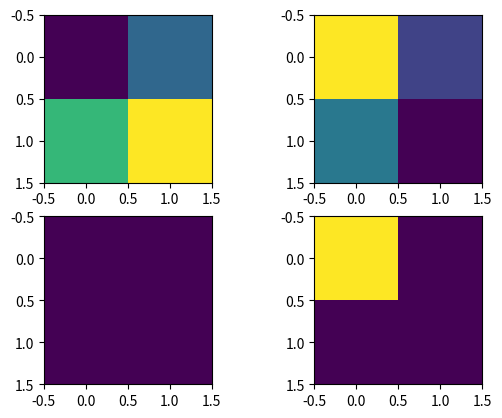

This figure's Python source:
from numpy import zeros, exp, pi, complex128, shape, fft, abs
import matplotlib.pyplot as plt


def amplitudeFunc(fr1, fr2, signal):
    X, Y = shape(signal)
    sm = 0
    for x in range(X):
        for y in range(Y):
            sm += signal[x][y] * exp( -1j * 2.0 * pi * ( x*fr1/X + y*fr2/Y ) )
    return sm


def fourierTransform(signal):
    N, M = shape(signal)
    amps = zeros((N, M), dtype=complex128)
    for n in range(N):
        for m in range(M):
            amps[n][m] = amplitudeFunc(n, m, signal)
    return amps


def fourierTransformInverse(amps):
    N, M = shape(amps)
    signal = zeros((N, M), dtype=complex128)
    for n in range(N):
        for m in range(M):
            signal[n][m] = 1.0 / amplitudeFunc(n, m, amps)
    return signal


def getMax(mtrx):
    mx = 0
    N, M = shape(mtrx)
    for n in range(N):
        for m in range(M):
            if abs(mtrx[n][m]) > mx:
                mx = mtrx[n][m]
    return mx


def filterBy(dataIn, filterFunc):
    N, M = shape(signal)
    dataOut = zeros((N, M), dtype=complex128)
    for n in range(N):
        for m in range(M):
            if filterFunc(dataIn[n][m]):
                dataOut[n][m] = dataIn[n][m]
    return dataOut


def plotFour(s1, a1, s2, a2):
    plt.figure(1)
    plt.subplot(221)
    plt.imshow(abs(s1))
    plt.subplot(222)
    plt.imshow(abs(a1))
    plt.subplot(223)
    plt.imshow(abs(s2))
    plt.subplot(224)
    plt.imshow(abs(a2))
    plt.show()


# Step 1: create data
signal = [[1,2],[3,4]]

# Step 2: transform
amps = fourierTransform(signal)

# Step 3: manipulate
thrsh = getMax(amps) * 0.95
ampsNew = filterBy(amps, lambda val : val > thrsh)

# Step 4: backtransform
signalNew = fourierTransformInverse(ampsNew)

# Step 5: plot
plotFour(signal, amps, signalNew, ampsNew)
